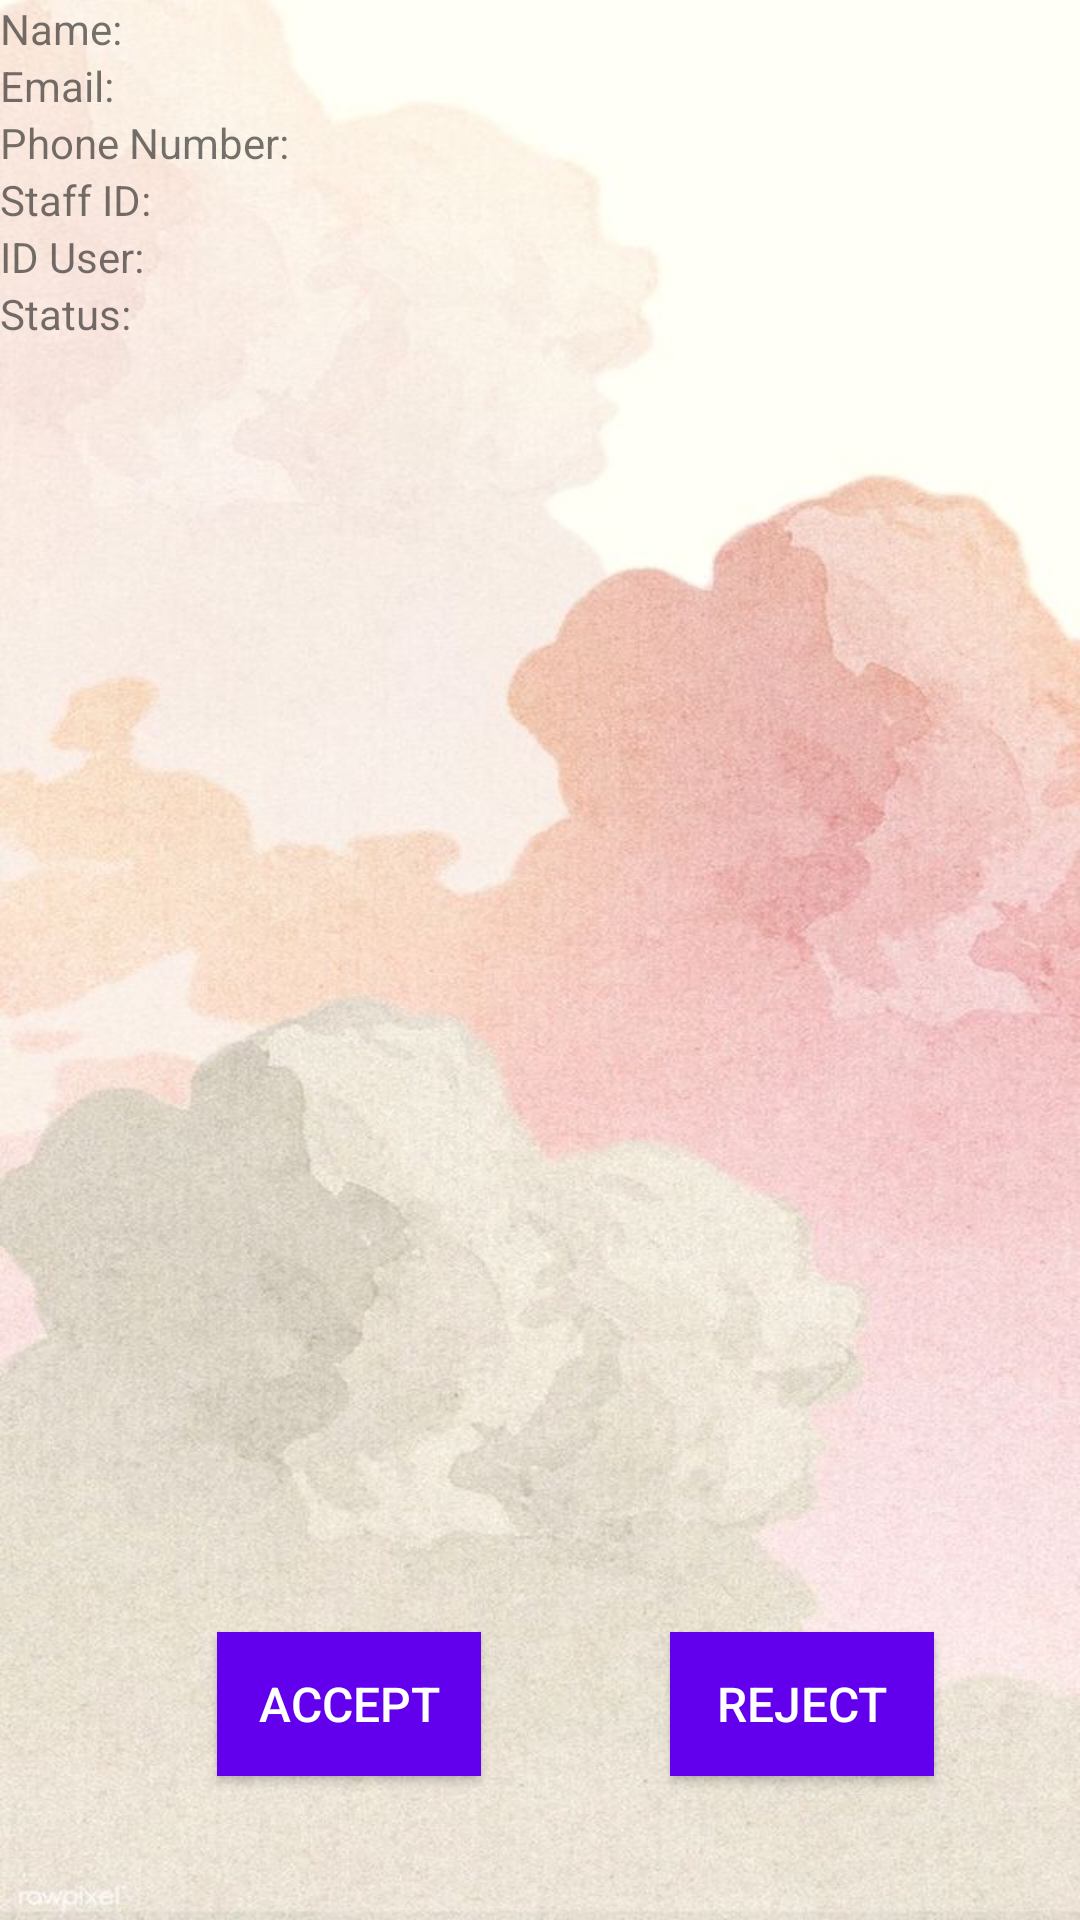

Here is an Android app screen rendered from its layout file. Give the layout XML and the strings, colors and styles it references.
<!-- AndroidManifest.xml: application theme Theme.MySEBOAdminStaff -->
<!-- res/layout/activity_user_detail.xml -->
<?xml version="1.0" encoding="utf-8"?>
<layout>
<androidx.constraintlayout.widget.ConstraintLayout xmlns:android="http://schemas.android.com/apk/res/android"
    xmlns:app="http://schemas.android.com/apk/res-auto"
    xmlns:tools="http://schemas.android.com/tools"
    android:layout_width="match_parent"
    android:layout_height="match_parent"
    android:background="@drawable/wallpaper2"
    tools:context=".usermanagement.UserDetailActivity">

    <LinearLayout
        android:id="@+id/ln_container"
        android:layout_width="match_parent"
        android:layout_height="wrap_content"
        android:orientation="vertical"
        app:layout_constraintTop_toTopOf="parent">

    <LinearLayout
        android:id="@+id/ln_name_staff"
        android:layout_width="match_parent"
        android:layout_height="wrap_content">

        <TextView
            android:id="@+id/textView18"
            android:layout_width="wrap_content"
            android:layout_height="wrap_content"
            android:layout_weight="1"
            android:text="Name:" />

        <TextView
            android:id="@+id/tvName"
            android:layout_width="wrap_content"
            android:layout_height="wrap_content"
            android:layout_weight="1" />
    </LinearLayout>

    <LinearLayout
        android:id="@+id/ln_email"
        android:layout_width="match_parent"
        android:layout_height="wrap_content"
        app:layout_constraintTop_toBottomOf="@id/ln_name_staff">

        <TextView
            android:id="@+id/textView21"
            android:layout_width="wrap_content"
            android:layout_height="wrap_content"
            android:layout_weight="1"
            android:text="Email:" />

        <TextView
            android:id="@+id/tvEmail"
            android:layout_width="wrap_content"
            android:layout_height="wrap_content"
            android:layout_weight="1" />
    </LinearLayout>

    <LinearLayout
        android:id="@+id/ln_phone_number"
        android:layout_width="match_parent"
        android:layout_height="wrap_content"
        app:layout_constraintTop_toBottomOf="@id/ln_email">

        <TextView
            android:id="@+id/textView22"
            android:layout_width="wrap_content"
            android:layout_height="wrap_content"
            android:layout_weight="1"
            android:text="Phone Number:" />

        <TextView
            android:id="@+id/tvPhone"
            android:layout_width="wrap_content"
            android:layout_height="wrap_content"
            android:layout_weight="1" />
    </LinearLayout>

    <LinearLayout
        android:id="@+id/ln_staff_id"
        android:layout_width="match_parent"
        android:layout_height="wrap_content"
        app:layout_constraintTop_toBottomOf="@id/ln_phone_number">

        <TextView
            android:id="@+id/textView24"
            android:layout_width="wrap_content"
            android:layout_height="wrap_content"
            android:layout_weight="1"
            android:text="Staff ID:" />

        <TextView
            android:id="@+id/tvStaffID"
            android:layout_width="wrap_content"
            android:layout_height="wrap_content"
            android:layout_weight="1" />
    </LinearLayout>

        <LinearLayout
            android:id="@+id/ln_Id"
            android:layout_width="match_parent"
            android:layout_height="wrap_content"
            app:layout_constraintTop_toBottomOf="@id/ln_staff_id">

            <TextView
                android:id="@+id/textView30"
                android:layout_width="wrap_content"
                android:layout_height="wrap_content"
                android:layout_weight="1"
                android:text="ID User:" />

            <TextView
                android:id="@+id/tvID"
                android:layout_width="wrap_content"
                android:layout_height="wrap_content"
                android:layout_weight="1" />
        </LinearLayout>
        <LinearLayout
            android:id="@+id/ln_StatusUser"
            android:layout_width="match_parent"
            android:layout_height="wrap_content"
            app:layout_constraintTop_toBottomOf="@id/ln_Id">

            <TextView
                android:id="@+id/textView31"
                android:layout_width="wrap_content"
                android:layout_height="wrap_content"
                android:layout_weight="1"
                android:text="Status:" />

            <TextView
                android:id="@+id/tvStatus"
                android:layout_width="wrap_content"
                android:layout_height="wrap_content"
                android:layout_weight="1" />
        </LinearLayout>
    </LinearLayout>

    <Button
        android:id="@+id/btnAccept"
        android:layout_width="wrap_content"
        android:layout_height="wrap_content"
        android:layout_marginBottom="48dp"
        android:background="@color/purple_500"
        android:text="Accept"
        android:textColor="@color/white"
        android:textSize="16sp"
        app:layout_constraintBottom_toBottomOf="parent"
        app:layout_constraintEnd_toEndOf="parent"
        app:layout_constraintHorizontal_bias="0.266"
        app:layout_constraintStart_toStartOf="parent" />

    <Button
        android:id="@+id/btnReject"
        android:layout_width="wrap_content"
        android:layout_height="wrap_content"
        android:layout_marginBottom="48dp"
        android:background="@color/purple_500"
        android:text="Reject"
        android:textColor="@color/white"
        android:textSize="16sp"
        app:layout_constraintBottom_toBottomOf="parent"
        app:layout_constraintEnd_toEndOf="parent"
        app:layout_constraintHorizontal_bias="0.563"
        app:layout_constraintStart_toEndOf="@+id/btnAccept" />


</androidx.constraintlayout.widget.ConstraintLayout>
</layout>
<!-- resources referenced by this layout -->
<resources>
  <color name="purple_500">#FF6200EE</color>
  <color name="white">#FFFFFFFF</color>
  <!-- drawable wallpaper2: jpeg bitmap (drawable, 86297 bytes) -->
  <style name="Theme.MySEBOAdminStaff" parent="Theme.AppCompat.Light.DarkActionBar">
          
          <item name="colorPrimary">@color/purple_500</item>
          <item name="colorPrimaryDark">@color/purple_700</item>
          <item name="colorAccent">@color/teal_200</item>
          
      </style>
  <color name="purple_700">#FF3700B3</color>
  <color name="teal_200">#FF03DAC5</color>
</resources>
